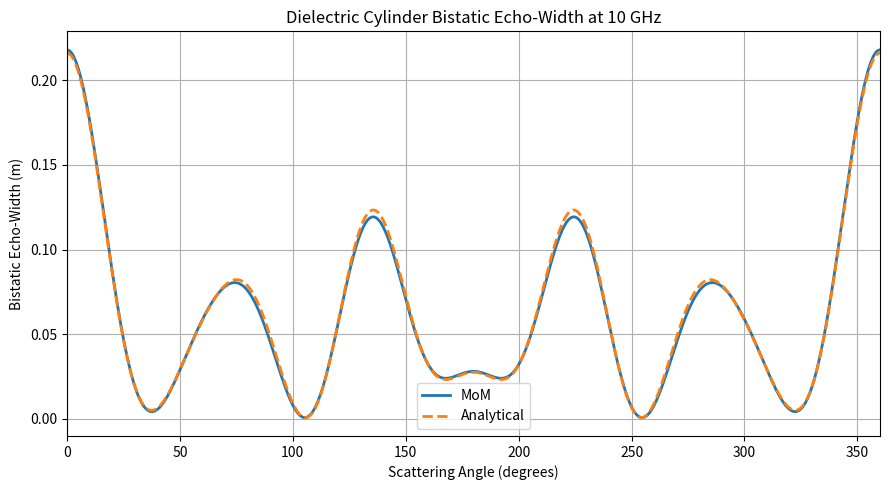
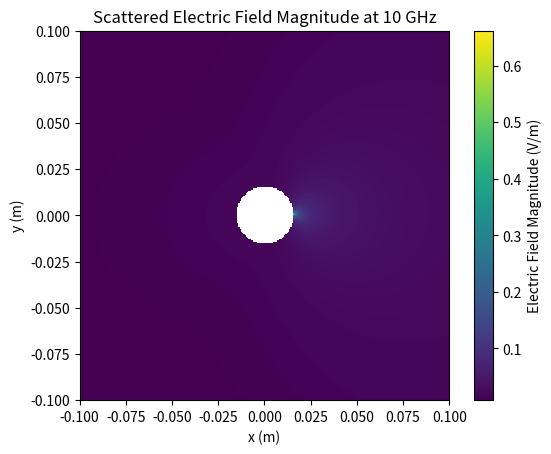
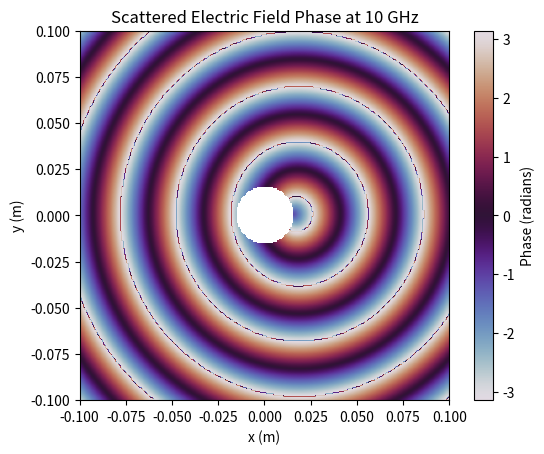
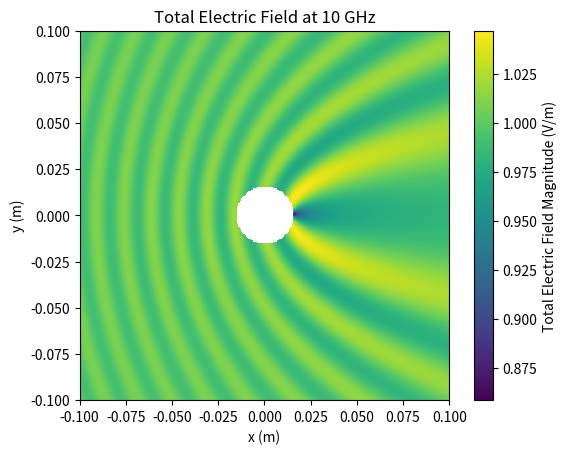

Source code (Python) for these figures, in order:
import matplotlib.pyplot as plt
import numpy as np
from numpy.linalg import norm
from scipy.special import hankel1, hankel2

from scipy.special import jv, jvp, h2vp
### EDGE GENERATION
scatterer = "dielectric"

radius = 0.015

fineness = 0.001 # maximum edge length

num_points = int(max(3, np.ceil(2 * np.pi * radius / fineness) ))

print(f"Number of cylinder boundary elements: {num_points}")
angles = np.linspace(0, np.pi * 2,num_points + 1)[0:-1]
points = radius  * np.array([np.cos(angles), np.sin(angles)])

edges = np.array([np.arange(0, num_points), np.arange(1, num_points+1)])
edges[1,-1] = 0


midpoints = (points[:, edges[0,:]] + points[:, edges[1,:]]) / 2


# for i in range(num_points):
#     plt.plot([points[0, edges[0, i]], points[0, edges[1, i]]], [points[1, edges[0, i]], points[1, edges[1, i]]], color="black")
#     plt.plot(midpoints[0,i], midpoints[1,i],'o')

# plt.show()



#### MATRIX BUILDING

# basic electromagnetic constants
c0 = 299792458
f = 10e9
k0 = 2 * np.pi * f / c0
Z0 = 377
gamma = np.exp(np.euler_gamma) # TODO: Where does this come from —— lecture notes use e^euler_gamma which is around the same value as e-1


G0 = lambda r: hankel2(0, k0 * np.abs(r)) / 4j


Z = np.zeros([num_points, num_points], np.dtype(np.complex128))
Sm = np.zeros(num_points)


if scatterer == "PEC":
    Gi = lambda r: 0
    
    for m in range(num_points): 
        pt_a1 = edges[0,m]
        pt_a2 = edges[1,m]

        len_edge = norm(points[:,pt_a1] - points[:,pt_a2])
        Sm[m] = len_edge
        for n in range(m+1):




            if m == n:
                Z[m,n] =  k0 * Z0 * len_edge * len_edge * ( 1 - 2j * np.log(k0 * gamma * len_edge / (4 * np.exp(1))) / np.pi)  # exp can maybe be removed, turned to -1, don't know if that will make problem conditioning worse.
            else:
                pt_b1 = edges[0,n]
                pt_b2 = edges[1,n]

                len_edge2 = norm(points[:,pt_b1] - points[:,pt_b2])

                Z[m,n] = k0 * Z0 * len_edge * len_edge2 * hankel2(0, k0 * norm( midpoints[:,m] - midpoints[:,n])) / 4
                Z[n,m] = Z[m, n]
else :
    er = 9
    mr = 1

    Gi = lambda r:  hankel2(0, k0 * np.sqrt(er * mr) * np.abs(r)) / 4j
    # Gi = lambda r: 0


    A0 = np.zeros([num_points, num_points], np.dtype(np.complex128))
    Ai = np.zeros([num_points, num_points], np.dtype(np.complex128))
    B0 = np.zeros([num_points, num_points], np.dtype(np.complex128))
    Bi = np.zeros([num_points, num_points], np.dtype(np.complex128))
    
    for m in range(num_points): 
        pt_a1 = edges[0,m]
        pt_a2 = edges[1,m]

        normal = points[:, pt_a1] - points[:, pt_a2]
        normal = np.array([-normal[1], normal[0]])

        normal = -normal / norm(normal)

        len_edge = norm(points[:,pt_a1] - points[:,pt_a2])
        Sm[m] = len_edge
        for n in range(m + 1):

            if m == n:
                A0[m,m] = len_edge / 2
                Ai[m,m] = len_edge / 2
                
                B0[m,m] = len_edge * len_edge * k0 * Z0 * ( 1 - 2j * np.log(k0 * gamma * len_edge / (4 * np.exp(1))) / np.pi) / 4
                Bi[m,m] = len_edge * len_edge * k0 * Z0 * ( 1 - 2j * np.log(k0 * np.sqrt(er * mr) * gamma * len_edge / (4 * np.exp(1))) / np.pi) / 4

                # Z[m,n] =  k0 * Z0 * len_edge * len_edge * ( 1 - 2j * np.log(k0 * gamma * len_edge / (4 * np.exp(1))) / np.pi)  # exp can maybe be removed, turned to -1, don't know if that will make problem conditioning worse.
            else:
                pt_b1 = edges[0,n]
                pt_b2 = edges[1,n]

                len_edge2 = norm(points[:,pt_b1] - points[:,pt_b2])

                NDOT = np.inner(normal, midpoints[:, m] - midpoints[:, n]) / norm(midpoints[:, m] - midpoints[:, n])

                A0[m,n] = - k0 * len_edge * len_edge2 * NDOT * hankel2(1, k0 * norm( midpoints[:,m] - midpoints[:,n])) / 4j
                Ai[m,n] = k0 * np.sqrt(er * mr) * len_edge * len_edge2 * NDOT * hankel2(1, k0 * np.sqrt(er * mr) * norm( midpoints[:,m] - midpoints[:,n])) / 4j

                A0[n, m] = A0[m, n]
                Ai[n, m] = Ai[m, n] 




                B0[m,n] = Z0 * k0 * len_edge * len_edge2 * hankel2(0, k0 * norm( midpoints[:,m] - midpoints[:,n])) / 4
                Bi[m,n] = mr * Z0 * k0 * len_edge * len_edge2 *  hankel2(0, k0 * np.sqrt(er * mr) * norm( midpoints[:,m] - midpoints[:,n])) / 4
                
                B0[n, m] = B0[m, n]
                Bi[n, m] = Bi[m, n]
    
    Z = (A0 + B0 @ np.linalg.inv(Bi) @ Ai)
    # Recover the eliminated boundary unknown after solving for J


### SOLVE SYSTEM
E_inc = np.exp(-1j * k0 * midpoints[0,:])


J = np.linalg.solve(Z, Sm * E_inc) #avoids constructing the inverse and more efficient and numerically stable
if scatterer == "dielectric":
    H_boundary = -np.linalg.solve(Bi, Ai @ J) #won't calculate the inverse of Bi
    E_boundary = J.copy() #change name to be more descriptive

### FAR_FIELD CALC
phi = np.linspace(0, 2*np.pi, 361) #evaluates the scattering pattern at 1° increments from 0° to 360°
F_MoM = np.zeros(len(phi), dtype=complex) #far-field scattering amplitude calculated from MoM currents

for i in range(num_points):
    phase = np.exp(1j * k0 * ( midpoints[0, i] * np.cos(phi) + midpoints[1, i] * np.sin(phi)))  #phase factor

    if scatterer == "PEC":
        F_MoM += J[i] * Sm[i] * phase

    else:
        normal = -midpoints[:, i] / norm(midpoints[:, i])

        dot_normal = (normal[0] * np.cos(phi) + normal[1] * np.sin(phi))

        F_MoM += Sm[i] * phase * (1j * k0 * Z0 * H_boundary[i] - 1j * k0 * dot_normal * E_boundary[i])

if scatterer == "PEC":
    F_MoM *= -(k0 * Z0 / 4) * np.sqrt(2 / (np.pi * k0)) * np.exp(1j * np.pi / 4)

else:
    F_MoM *= (1 / (4j)) * np.sqrt(2 / (np.pi * k0)) * np.exp(1j * np.pi / 4)

sigma_2D_num = 2 * np.pi * np.abs(F_MoM)**2

## DISPLAY THINGS:

# plt.polar(angles, np.abs(J))
#plt.polar(angles, np.abs(J))


###Near field testing###

# R_obs = 0.1  # Observation radius (m)
# x_obs = R_obs * np.cos(angles)
# y_obs = R_obs * np.sin(angles)
# E_scat_MoM = np.zeros(len(angles), dtype=complex)

# for i in range(num_points):
#     x_dif = x_obs - midpoints[0, i]
#     y_dif = y_obs - midpoints[1, i]

#     r = np.sqrt(x_dif**2 + y_dif**2)

#     E_scat_MoM += -1j * k0 * Z0 * J[i] * Sm[i] * G0(r)


######
Nh = 50
a = radius

E_scat_analytical = np.zeros(np.size(angles), dtype=complex)

F_analytical = np.zeros(len(phi), dtype=complex)

for n in range(-Nh, Nh + 1):

    if scatterer == "dielectric":
        kd = np.sqrt(er) * k0
        
        an = -((-1j)**n) * (
            jvp(n, k0*a)*jv(n, kd*a)- np.sqrt(er)*jv(n, k0*a)*jvp(n, kd*a)
        ) / (
            h2vp(n, k0*a)*jv(n, kd*a)- np.sqrt(er)*hankel2(n, k0*a)*jvp(n, kd*a))
    
    else:
        an = -((-1j)**n) * (jv(n, k0 * a) / hankel2(n, k0 * a))


    E_scat_analytical += (an * hankel2(n, k0 * a) * np.exp(1j * n * (angles)))
    F_analytical += an * np.exp(1j * n * (phi + np.pi/2))
    #E_scat_analytical += (an * hankel2(n, k0 * R_obs) * np.exp(1j * n * angles))

F_analytical *= np.sqrt(2 / (np.pi * k0)) * np.exp(1j * np.pi / 4)
sigma_2D_analytical = 2 * np.pi * np.abs(F_analytical)**2

### RMSE CALC
numerator = np.trapezoid((sigma_2D_num - sigma_2D_analytical)**2, phi)

denominator = np.trapezoid(sigma_2D_analytical**2, phi)

RMSE = np.sqrt(numerator / denominator)
###

print(f"Normalized Echo-Width RMSE: {RMSE:.6f}")
print(f"Echo-Width RMSE: {RMSE*100:.4f}%")


# plt.plot(angles, np.angle((-1j * J)))
# plt.plot(angles, np.angle((E_scat_analytical)))
# plt.show()


sz = 300
a = -0.1
b = 0.1
vals = np.linspace(a,b,sz)
o = np.ones(sz)
x = np.outer(vals,o)
y = np.outer(o,vals)

s = np.zeros([sz,sz], np.dtype(np.complex128))
kr = 1

E_inc_grid = np.exp(-1j * k0 * x)   #incident electric field only at the midpoints of cylinder's boundary segments

cylinder_mask = (np.pow(x, 2) + np.pow(y, 2) <= 0.015 ** 2)
for i in range(num_points):
    x_dif = x - midpoints[0, i]
    y_dif = y - midpoints[1, i]
    r = np.sqrt(np.pow(x_dif, 2) + np.pow(y_dif, 2))
    

    # plt.imshow(np.abs(r))
    # plt.show()

if scatterer == "PEC":
    s += -1j *  k0 * Z0 * J[i] * Sm[i] * G0(r)
elif scatterer == "dielectric":   #Dielectric scatter-field calc
    # Outward normal vector at segment i
    normal = -midpoints[:, i] / norm(midpoints[:, i])

    # Dot product with source to observation direction
    dot_normal = (x_dif * normal[0] + y_dif * normal[1]) / r 

    # Normal derivative of the Green's function
    dG_dn = (k0 / (4j)) * hankel2(1, k0 * r) * dot_normal

    # Dielectric scattered electric field
    s += Sm[i] * (1j * k0 * Z0 * H_boundary[i] * G0(r) - E_boundary[i] * dG_dn)


E_total = E_inc_grid + s  #total E field

# s[cylinder_mask] = 0

s_plot = s.copy()

if scatterer == "PEC":
    E_total[cylinder_mask] = 0
    s_plot[cylinder_mask] = np.nan # np.nan replaces points inside cylinder with "not a value"

elif scatterer == "dielectric":
    E_total[cylinder_mask] = np.nan
    s_plot[cylinder_mask] = np.nan


plt.figure()

plt.figure(figsize=(9, 5))

plt.plot(np.degrees(phi), sigma_2D_num,
         label="MoM", linewidth=2)

plt.plot(np.degrees(phi), sigma_2D_analytical,
         label="Analytical", linestyle="--", linewidth=2)

plt.xlabel("Scattering Angle (degrees)")
plt.ylabel("Bistatic Echo-Width (m)")
if scatterer == "PEC":
    plt.title("PEC Cylinder Bistatic Echo-Width at 10 GHz")
else:
    plt.title("Dielectric Cylinder Bistatic Echo-Width at 10 GHz")

plt.legend()
plt.grid(True)
plt.xlim(0, 360)
plt.tight_layout()
plt.show()


plt.imshow(np.abs(s_plot).T, cmap="viridis", extent=[a,b,a,b])
plt.colorbar(label="Electric Field Magnitude (V/m)")
plt.xlabel("x (m)")
plt.ylabel("y (m)")
plt.title("Scattered Electric Field Magnitude at 10 GHz")
plt.show()

plt.imshow(np.angle(s_plot).T, cmap="twilight", extent=[a,b,a,b])
plt.colorbar(label="Phase (radians)")
plt.xlabel("x (m)")
plt.ylabel("y (m)")
plt.title("Scattered Electric Field Phase at 10 GHz")
plt.show()

plt.imshow(np.abs(E_total).T, cmap="viridis", extent=[a,b,a,b])
plt.colorbar(label="Total Electric Field Magnitude (V/m)")
plt.xlabel("x (m)")
plt.ylabel("y (m)")
plt.title("Total Electric Field at 10 GHz")
plt.show()

print("END OF SCRIPT")
